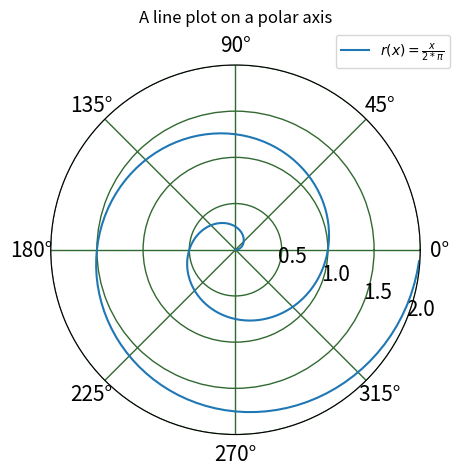

The matplotlib source for this figure:
import numpy as np
import matplotlib.pyplot as plt

plt.rc('grid', color='#316931', linewidth=1, linestyle='-')
plt.rc('xtick', labelsize=15)
plt.rc('ytick', labelsize=15)

r = np.arange(0, 2, 0.01)
theta = 2 * np.pi * r

ax = plt.subplot(111, projection='polar')
ax.plot(theta, r,label=r"$r(x)=\frac{ x}{2*\pi}$")
ax.set_rmax(2)
ax.set_rticks([0.5, 1, 1.5, 2])  # Less radial ticks
ax.set_rlabel_position(-22.5)  # Move radial labels away from plotted line
ax.grid(True)
ax.legend(loc="upper right",bbox_to_anchor=(1.1,1.1))

ax.set_title("A line plot on a polar axis", va='bottom')
plt.show()